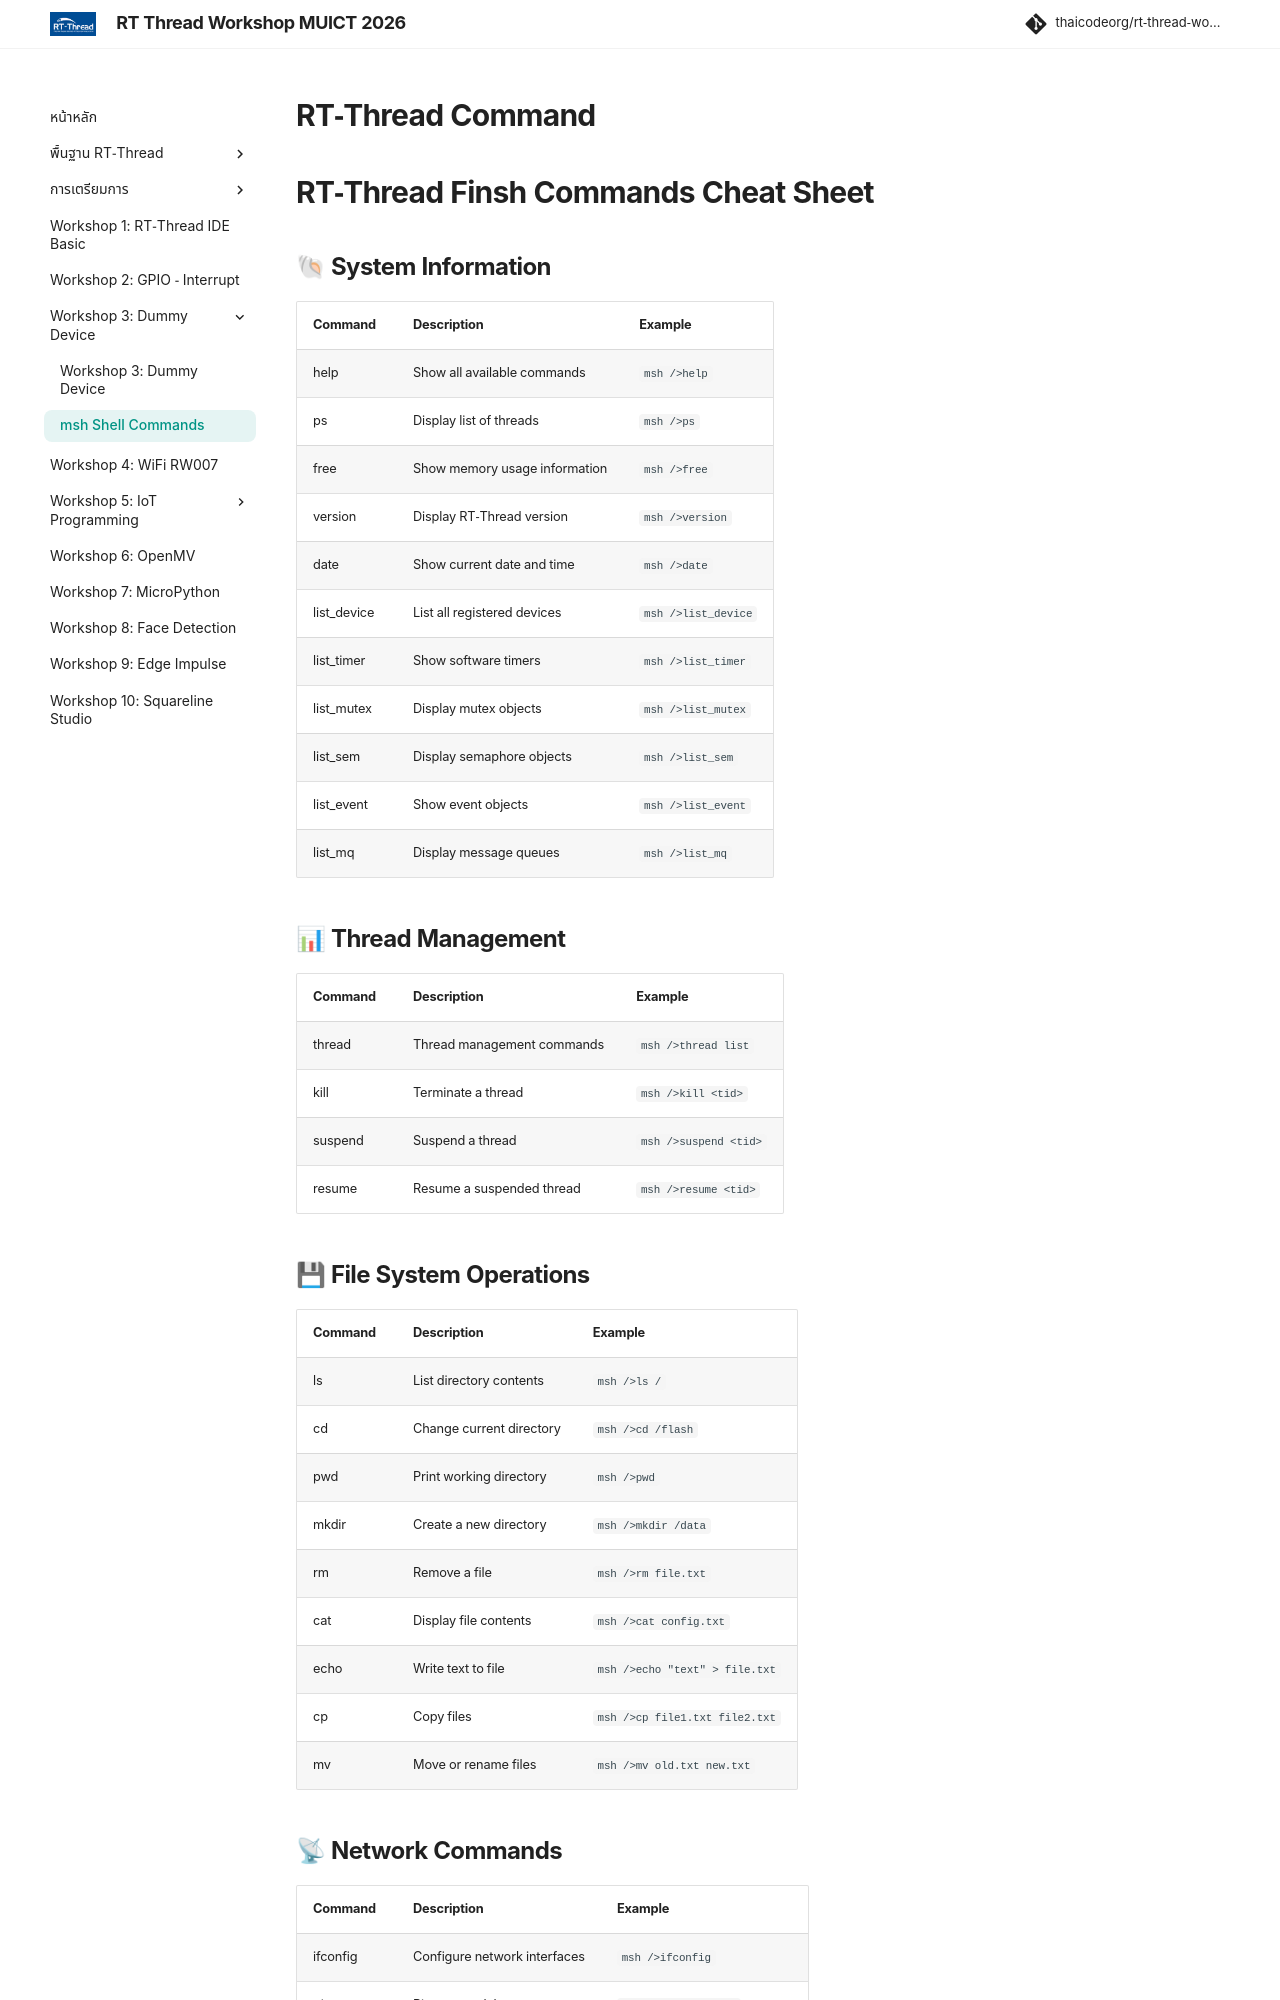

repository: thaicodeorg/rt-thread-workshop · page: 05_workshop3/msh/index.html · generator: mkdocs

---
title: "msh Shell Commands"
description: "คำสั่ง Shell สำหรับจัดการ Dummy Device"
---

# RT-Thread Command 

# RT-Thread Finsh Commands Cheat Sheet

## 🐚 System Information
| Command      | Description                  | Example        |
|--------------|------------------------------|----------------|
| help         | Show all available commands  | `msh />help`   |
| ps           | Display list of threads      | `msh />ps`     |
| free         | Show memory usage information| `msh />free`   |
| version      | Display RT-Thread version    | `msh />version`|
| date         | Show current date and time   | `msh />date`   |
| list_device  | List all registered devices  | `msh />list_device` |
| list_timer   | Show software timers         | `msh />list_timer`  |
| list_mutex   | Display mutex objects        | `msh />list_mutex`  |
| list_sem     | Display semaphore objects    | `msh />list_sem`    |
| list_event   | Show event objects           | `msh />list_event`  |
| list_mq      | Display message queues       | `msh />list_mq`     |

## 📊 Thread Management
| Command  | Description                 | Example               |
|----------|-----------------------------|-----------------------|
| thread   | Thread management commands  | `msh />thread list`   |
| kill     | Terminate a thread          | `msh />kill <tid>`    |
| suspend  | Suspend a thread            | `msh />suspend <tid>` |
| resume   | Resume a suspended thread   | `msh />resume <tid>`  |

## 💾 File System Operations
| Command | Description              | Example                   |
|---------|--------------------------|---------------------------|
| ls      | List directory contents  | `msh />ls /`              |
| cd      | Change current directory | `msh />cd /flash`         |
| pwd     | Print working directory  | `msh />pwd`               |
| mkdir   | Create a new directory   | `msh />mkdir /data`       |
| rm      | Remove a file            | `msh />rm file.txt`       |
| cat     | Display file contents    | `msh />cat config.txt`    |
| echo    | Write text to file       | `msh />echo "text" > file.txt` |
| cp      | Copy files               | `msh />cp file1.txt file2.txt` |
| mv      | Move or rename files     | `msh />mv old.txt new.txt`|
